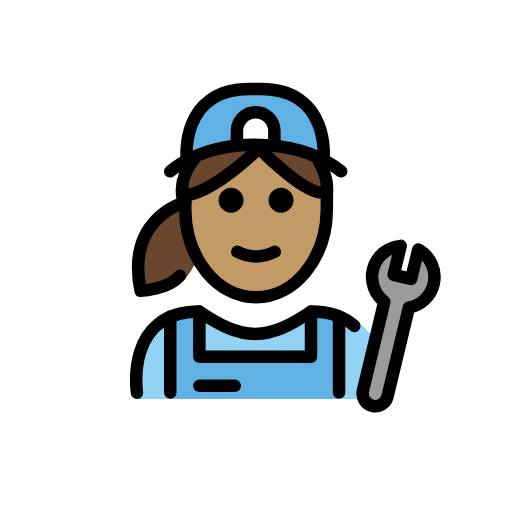
t = 0.00 s
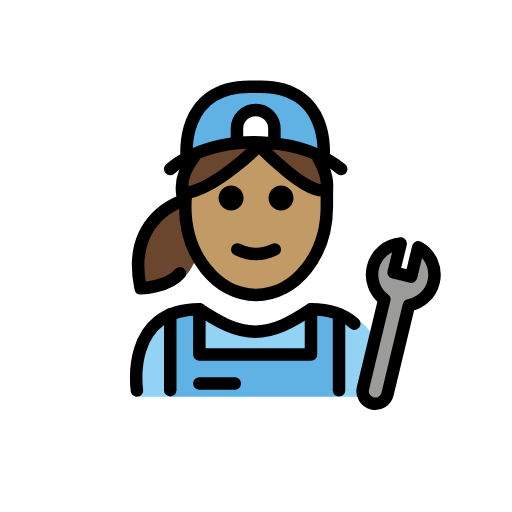
t = 0.48 s
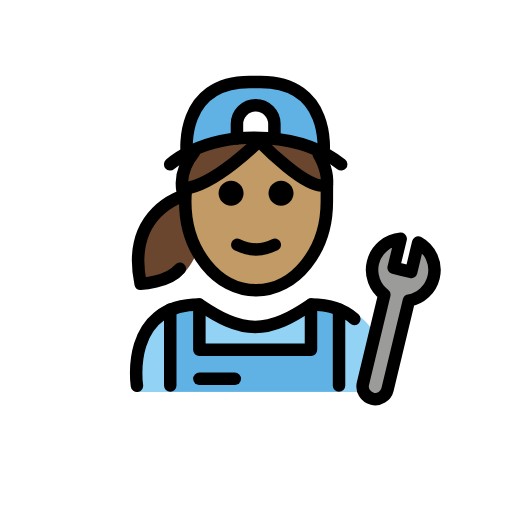
t = 1.43 s
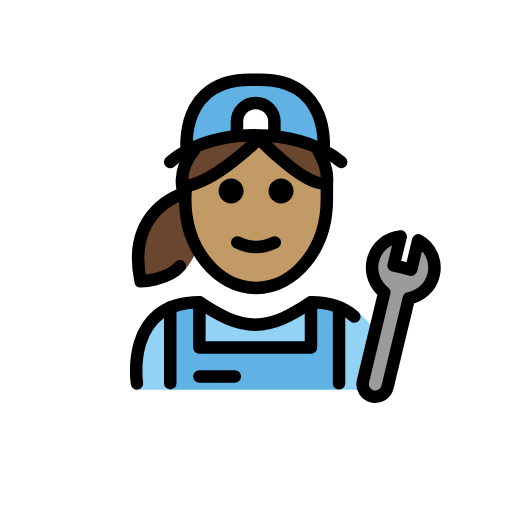
t = 1.90 s
t = 2.38 s: frame unchanged from t = 1.43 s, image omitted
t = 3.33 s: frame unchanged from t = 0.48 s, image omitted

The animated SVG that drew these frames (rendered in a browser with its animation timeline set to each time). Animation: 1 SMIL element (animateTransform=1); one cycle of 3.80 s, repeats indefinitely.

<?xml version='1.0' encoding='utf-8'?>
<svg xmlns="http://www.w3.org/2000/svg" id="emoji" viewBox="-5 -5 82 82" version="1.1" width="200" height="200" role="img">
  <title>OpenMoji: woman mechanic: medium skin tone</title><g><g id="color">
    <path fill="#92D3F5" d="M16.9615,58.9182c0,0-2-13.5,10-13.5c3.1919,2.1279,5.9264,3.5984,9,3.5922h-0.125 c3.0736,0.0062,5.5081-2.1643,8.7-4.2922c15.5705,0,10.7,14.2,10.7,14.2" />
    <polygon fill="#61B2E4" points="49.124,58.8804 49.124,46.0054 44.6327,45.2211 44.6327,52.4662 26.7558,52.4662 26.7576,45.2211 22.0917,46.0054 22.0917,58.8804" />
    <path fill="#61B2E4" d="M36.4608,9.2639h-1.8035C23.3621,9.2991,24.6124,20.5778,24.6124,20.5778 c12.8913-5.657,21.8933,0,21.8933,0S47.7559,9.2991,36.4608,9.2639z" />
    <path fill="#9B9B9A" d="M54.7257,38.1905c0.5178-2.1526,2.3561-3.6419,4.4485-3.8148l-1.1313,4.637 c0.0816,0.0154,2.7264,0.6496,2.8078,0.6692l1.1312-4.7124c1.9373,1.0552,3.007,3.3129,2.4664,5.56 c-0.4769,1.9823-2.0759,3.3944-3.9597,3.7417L57.066,58.4981c-0.2616,1.0876-1.3553,1.7572-2.4429,1.4955 c-1.0877-0.2616-1.7571-1.3554-1.4955-2.443l3.4226-14.2269C55.0306,42.1577,54.2488,40.1728,54.7257,38.1905z" />
    <path fill="#FFFFFF" d="M32.9491,18.2936v-2.3118c0-1.6568,1.3432-3,3-3c1.6569,0,3,1.3432,3,3v2.3295" />
  </g>
  <g id="hair">
    <path fill="#6a462f" d="M24.8199,26.5593c0,0-10.6339,2.5266-7.9128,15.7288c0,0,5.3627,0.1413,7.5363-2.4283 c0,0,2.4867-2.2424,3.5184-8.1865c1.0317-5.9442-3.2501-5.1369-3.2501-5.1369" />
    <path fill="#6a462f" d="M24.7167,26.2827c4.7415-0.4991,11.7795-7.5645,11.7795-7.5645s8.5126,8.7362,10.8925,6.8972 c0.2163-2.3798-1.2982-4.7597-1.2982-4.7597s-8.8314-5.4799-19.9716-0.3616c-3.0698,3.8232-1.6044,6.9598-1.6044,6.9598" />
  </g>
  <g id="skin">
    <path fill="#c19a65" d="M36.4962,18.7182c0,0-6.9597,6.983-11.7001,7.55c-0.0604,0.5923-0.1019,1.1918-0.1019,1.8047 c0,7.8277,5.0765,14.1733,11.3386,14.1733c6.2621,0,11.3386-6.3456,11.3386-14.1733c0-0.8017-0.066-1.5825-0.1683-2.3479 C44.6004,27.0332,36.4962,18.7182,36.4962,18.7182z" />
  </g>
  <g id="skin-shadow" />
  <g id="line">
    <path d="M42.0075,27.0729c0,1.1045-0.8965,2-2,2s-2-0.8955-2-2c0-1.1035,0.8965-2,2-2S42.0075,25.9694,42.0075,27.0729" />
    <path d="M34.0075,27.0729c0,1.1045-0.8965,2-2,2s-2-0.8955-2-2c0-1.1035,0.8965-2,2-2S34.0075,25.9694,34.0075,27.0729" />
    <path d="M36.0074,37.0753c-1.1519,0-2.3037-0.2861-3.4473-0.8579c-0.4941-0.2471-0.6943-0.8477-0.4472-1.3418 c0.2465-0.4937,0.8461-0.6944,1.3417-0.4473c1.7178,0.8594,3.3877,0.8594,5.1055,0c0.4946-0.2471,1.0947-0.0464,1.3418,0.4473 c0.2471,0.4941,0.0469,1.0947-0.4473,1.3418C38.3111,36.7892,37.1592,37.0753,36.0074,37.0753z" />
    <path fill="none" stroke="#000000" stroke-linecap="round" stroke-miterlimit="10" stroke-width="2" d="M24.7868,26.3818 c-0.0778,0.6699-0.118,1.355-0.118,2.0519c0,7.8276,5.0765,14.1732,11.3386,14.1732S47.346,36.2613,47.346,28.4337 c0-0.3957,0.0122-2.8271,0.0122-2.8271" />
    <path fill="none" stroke="#000000" stroke-linecap="round" stroke-linejoin="round" stroke-miterlimit="10" stroke-width="2" d="M51.7472,47.208c-1.513-1.3672-3.7236-2.3012-6.9399-2.3012c-3.1919,2.1279-5.9264,3.5985-9.0001,3.5922h0.1251 c-3.0737,0.0063-5.8082-1.4643-9.0001-3.5922c-12,0-10,13-10,13" />
    <path fill="none" stroke="#000000" stroke-linecap="round" stroke-linejoin="round" stroke-miterlimit="10" stroke-width="2" d="M54.7257,38.1905c0.5178-2.1526,2.3561-3.6419,4.4485-3.8148l-1.1313,4.637c0.0816,0.0154,2.7264,0.6496,2.8078,0.6692 l1.1312-4.7124c1.9373,1.0552,3.007,3.3129,2.4664,5.56c-0.4769,1.9823-2.0759,3.3944-3.9597,3.7417L57.066,58.4981 c-0.2616,1.0876-1.3553,1.7572-2.4429,1.4955c-1.0877-0.2616-1.7571-1.3554-1.4955-2.443l3.4226-14.2269 C55.0306,42.1577,54.2488,40.1728,54.7257,38.1905z" />
    <path fill="none" stroke="#000000" stroke-linecap="round" stroke-linejoin="round" stroke-miterlimit="10" stroke-width="2" d="M46.8094,20.5778c0,0,1.2504-11.2787-10.0449-11.3139h-1.8033C23.6659,9.2991,24.9163,20.5778,24.9163,20.5778" />
    <path fill="none" stroke="#000000" stroke-linecap="round" stroke-miterlimit="10" stroke-width="2" d="M32.9491,18.2936v-2.3118 c0-1.6568,1.3432-3,3-3c1.6569,0,3,1.3432,3,3v2.3295" />
    <polyline fill="none" stroke="#000000" stroke-linecap="round" stroke-linejoin="round" stroke-miterlimit="10" stroke-width="2" points="44.8073,44.9068 44.8073,52.152 26.9304,52.152 26.9322,44.9068" />
    <line x1="49.2986" x2="49.2986" y1="45.6911" y2="57.8812" fill="none" stroke="#000000" stroke-linecap="round" stroke-linejoin="round" stroke-miterlimit="10" stroke-width="2" />
    <line x1="22.2663" x2="22.2663" y1="45.6911" y2="57.8678" fill="none" stroke="#000000" stroke-linecap="round" stroke-linejoin="round" stroke-miterlimit="10" stroke-width="2" />
    <line x1="32.6056" x2="26.9304" y1="56.7969" y2="56.7969" fill="none" stroke="#000000" stroke-linecap="round" stroke-linejoin="round" stroke-miterlimit="10" stroke-width="2" />
    <path fill="none" stroke="#000000" stroke-linecap="round" stroke-linejoin="round" stroke-miterlimit="10" stroke-width="2" d="M26.0884,20.4852c-3.0698,3.8233-1.6044,6.9599-1.6044,6.9599s-9.3623,2.4885-6.9666,14.112c0,0,4.3693-0.1397,6.283-2.4021" />
    <path fill="none" stroke="#000000" stroke-linecap="round" stroke-linejoin="round" stroke-miterlimit="10" stroke-width="2" d="M46.0601,20.8468c0,0,1.5144,2.3799,1.2981,4.7598c-2.3799,1.839-10.8925-6.8972-10.8925-6.8972s-7.038,7.0654-11.7795,7.5645" />
    <path fill="none" stroke="#000000" stroke-linecap="round" stroke-linejoin="round" stroke-miterlimit="10" stroke-width="2" d="M49.6421,22.4463c-6.1883-4.9827-16.9721-5.4838-24.0306-2.1379c-1.2509,0.593-2.3848,1.3068-3.3554,2.1379" />
  </g>
<animateTransform attributeName="transform" type="translate" values="0 0;0 -1.5;0 0" dur="3.8s" repeatCount="indefinite" /></g></svg>
